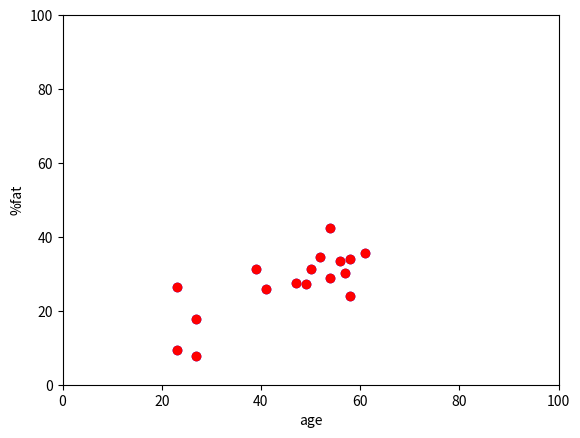

Here is the Python script that generated this plot:
import numpy as np
import matplotlib.pyplot as plt
from scipy import stats

age = [23,23,27,27,39,41,47,49,50,52,54,54,56,57,58,58,61]
fat = [9.5,26.5,7.8,17.8,31.4,25.9,27.4,27.2,31.2,34.6,42.5,28.8,33.4,30.2,34.1,23.9,35.7]

#scatter plot
plt.plot(age,fat,'ro')
plt.xlabel("age")
plt.ylabel("%fat")
#plt.show()

# q-q plot    
x_ticks = np.arange(0, 100, 20)
y_ticks = np.arange(0, 100, 20)   
plt.scatter(x=age, y=fat, color='blue') 
plt.xlim((0, 100)) 
plt.ylim((0, 100))
plt.show()
